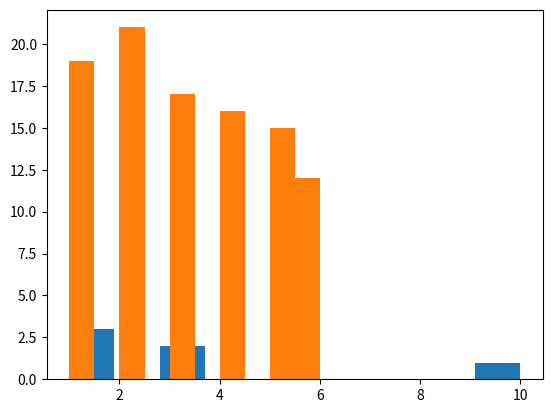

Write the Python code that produced this figure.
from __future__ import print_function

import matplotlib
matplotlib.use('Agg')
import matplotlib.pyplot as plt
import random

def days():
    ''' Tells the date and day
    '''
    for day in 'MTWRFSS': 
        print(day + 'day')
    for day in range(5,8):
        print('It is the ' + str(day) + 'th of September')

def picks():
    a = [] # make an empty list
    # Why all the brackets below? 
    # a += [  brackets here to add an iterable onto a list]
    #    random.choice(   [brackets here to choose from a list])

    a += [random.choice([1, 3, 10])]
    for choices in range(5):
        a += [random.choice([1, 3, 10])]

    plt.hist(a)
    plt.savefig('picks')
    
def roll_hundred_pair():
    individual_rolls = []
    for roll in range(100):
        individual_rolls += [random.randint(1, 6)]
    
    plt.hist(individual_rolls)
    plt.savefig('100_rolls_hist')

def dice(n):
    dice_rolls = [random.randint(1, 6)] * n
    total = 0
    for roll in dice_rolls:
        total += roll
    print(total)
    
def validate():
    guess = '1' # initialization with a bad guess
    answer = 'hangman word'
    while guess not in answer:
        guess = raw_input('Name a letter in \''+answer+'\': ')
    print('Thank you!')

def guess_winner(players=('Amy', 'Bill', 'Cathy', 'Dale')):
    '''Summarize the function in this docstring.
    
    Provide descriptions for the arguments and say what type each one is.
    Describe the type and meaning of the value returned.
    '''
    winner = random.choice(players) 

    ####
    # Dice roll game
    ####
    print('Guess which of these people won the lottery: ',end='')
    for p in players[:len(players)-1]: 
        '''This will cycle through all of the values in players'''
        print(p+', ', end='')
    print(players[len(players)-1]) # explain this line here

    ####
    # Sets number of guesses to 1, and prints the winning print statement.
    ####
    guesses = 1 
    while raw_input() != winner:
        print('Guess again!')
        guesses += 1
    print('You guessed in', guesses, 'guesses!')
    return guesses

def goguess():
    secret = random.randint(1, 20)
    print('I have a number one through 20.')
    guess = raw_input('Guess:  ')
    while True:
        if guess > secret:
            print(guess, 'is too high')
            guess = raw_input('Guess:')
        elif guess < secret:
            print(guess, 'is too low')
            guess = raw_input('Guess')
        else:
            print('Right! My number is 9! You guessed in 3 guesses!')
            break


    
def matches(ticket, winners):
    ticket = []
    winners = []
        


# Assignment Check!
print(days())
print(picks())
print(roll_hundred_pair())
print(dice(5))
  
# Answers
#7.  the while loop is entered.
#10.  You will need 5999.
# Conclusion
# 1. You will need to write much more code to iterate without a loop.
# 2